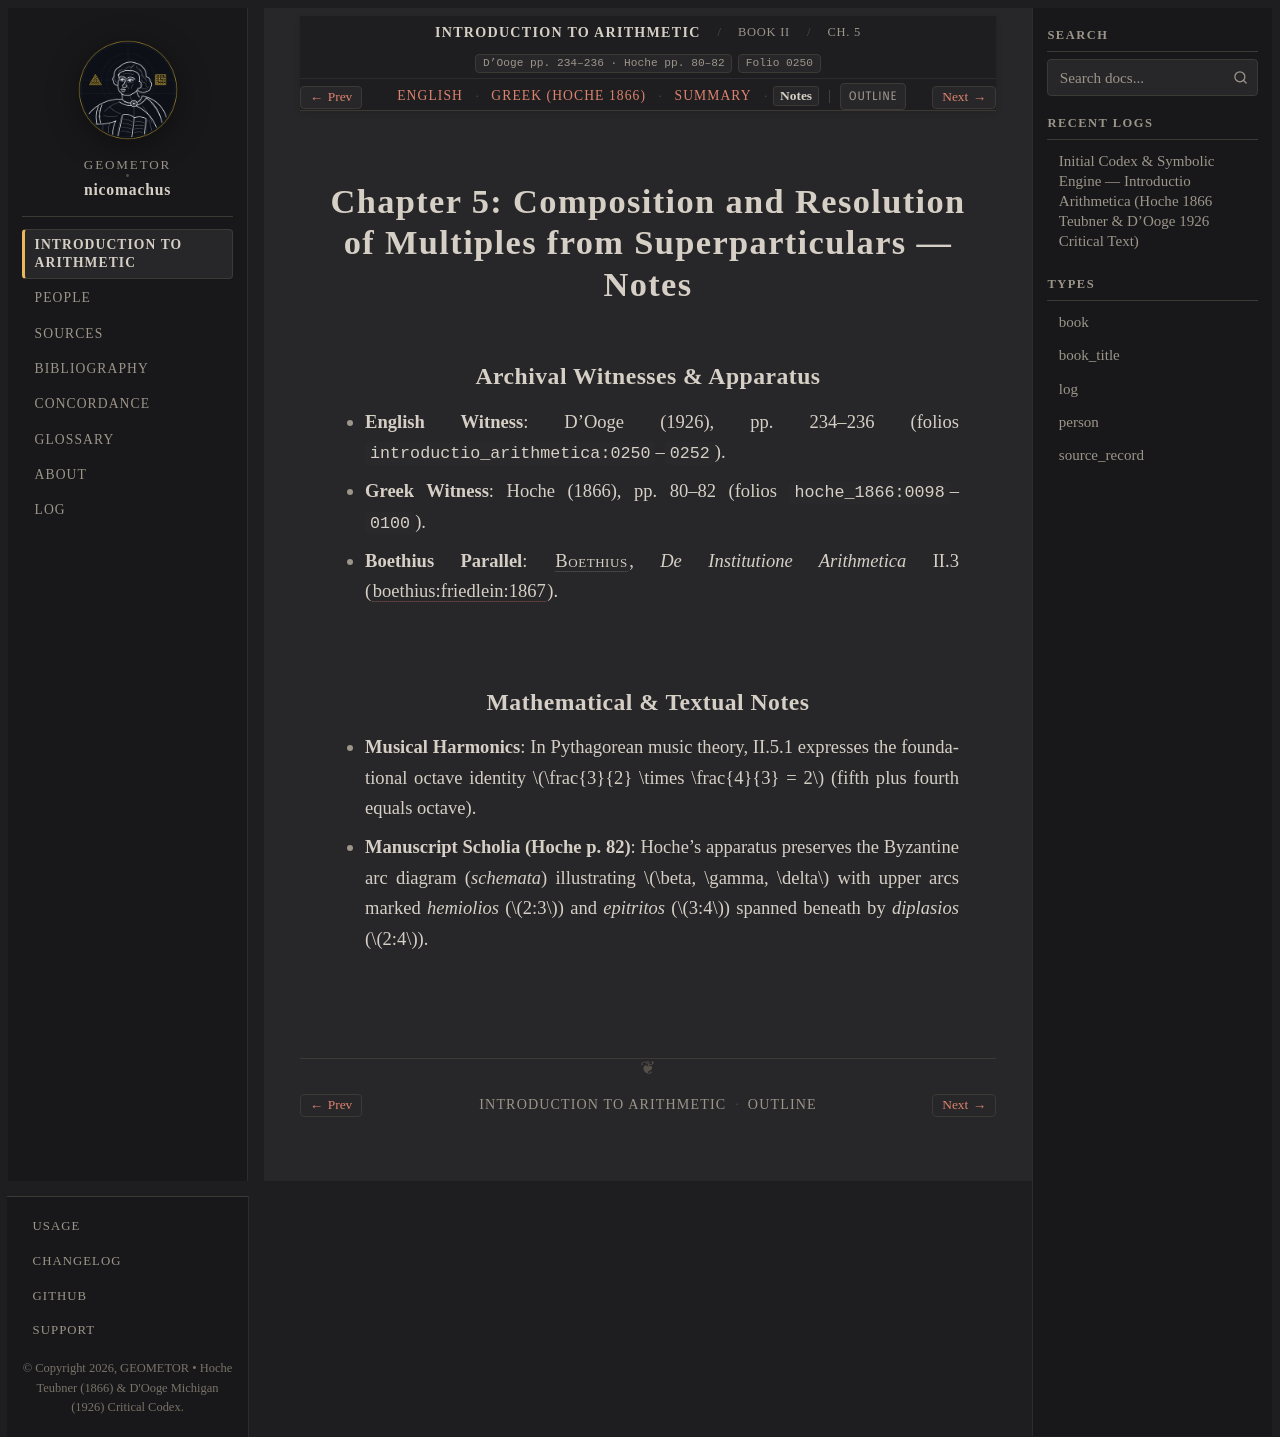

repository: geometor/nicomachus · page: introductio_arithmetica/book_02/ch_05/notes.html · generator: sphinx

:order: 5
:layout: book
:breadcrumb_title: Ch. 5: Composition of Multiples & Superparticulars (Notes)
:title: Chapter 5: Composition and Resolution of Multiples from Superparticulars — Notes
:canonical_id: Book II, Ch. 5
:original_id: D'Ooge pp. 234–236 · Hoche pp. 80–82
:folio: introductio_arithmetica:0250
:hero: /_static/figures/equality-unfolding-tree.svg
:tracks: English: index | Greek: el | Summary: summary | Notes: notes

.. _nicomachus-notes-2-5:

================================================================================
Chapter 5: Composition and Resolution of Multiples from Superparticulars — Notes
================================================================================

.. folio:: introductio_arithmetica:0250
   :page: p. 234

Archival Witnesses & Apparatus
------------------------------

* **English Witness**: D'Ooge (1926), pp. 234–236 (folios ``introductio_arithmetica:0250``–``0252``).
* **Greek Witness**: Hoche (1866), pp. 80–82 (folios ``hoche_1866:0098``–``0100``).
* **Boethius Parallel**: :person:`Boethius <boethius>`, *De Institutione Arithmetica* II.3 (:cite:`boethius:friedlein:1867`).

Mathematical & Textual Notes
----------------------------

* **Musical Harmonics**: In Pythagorean music theory, II.5.1 expresses the foundational octave identity :math:`\frac{3}{2} \times \frac{4}{3} = 2` (fifth plus fourth equals octave).
* **Manuscript Scholia (Hoche p. 82)**: Hoche's apparatus preserves the Byzantine arc diagram (*schemata*) illustrating :math:`\beta, \gamma, \delta` with upper arcs marked *hemiolios* (:math:`2:3`) and *epitritos* (:math:`3:4`) spanned beneath by *diplasios* (:math:`2:4`).
